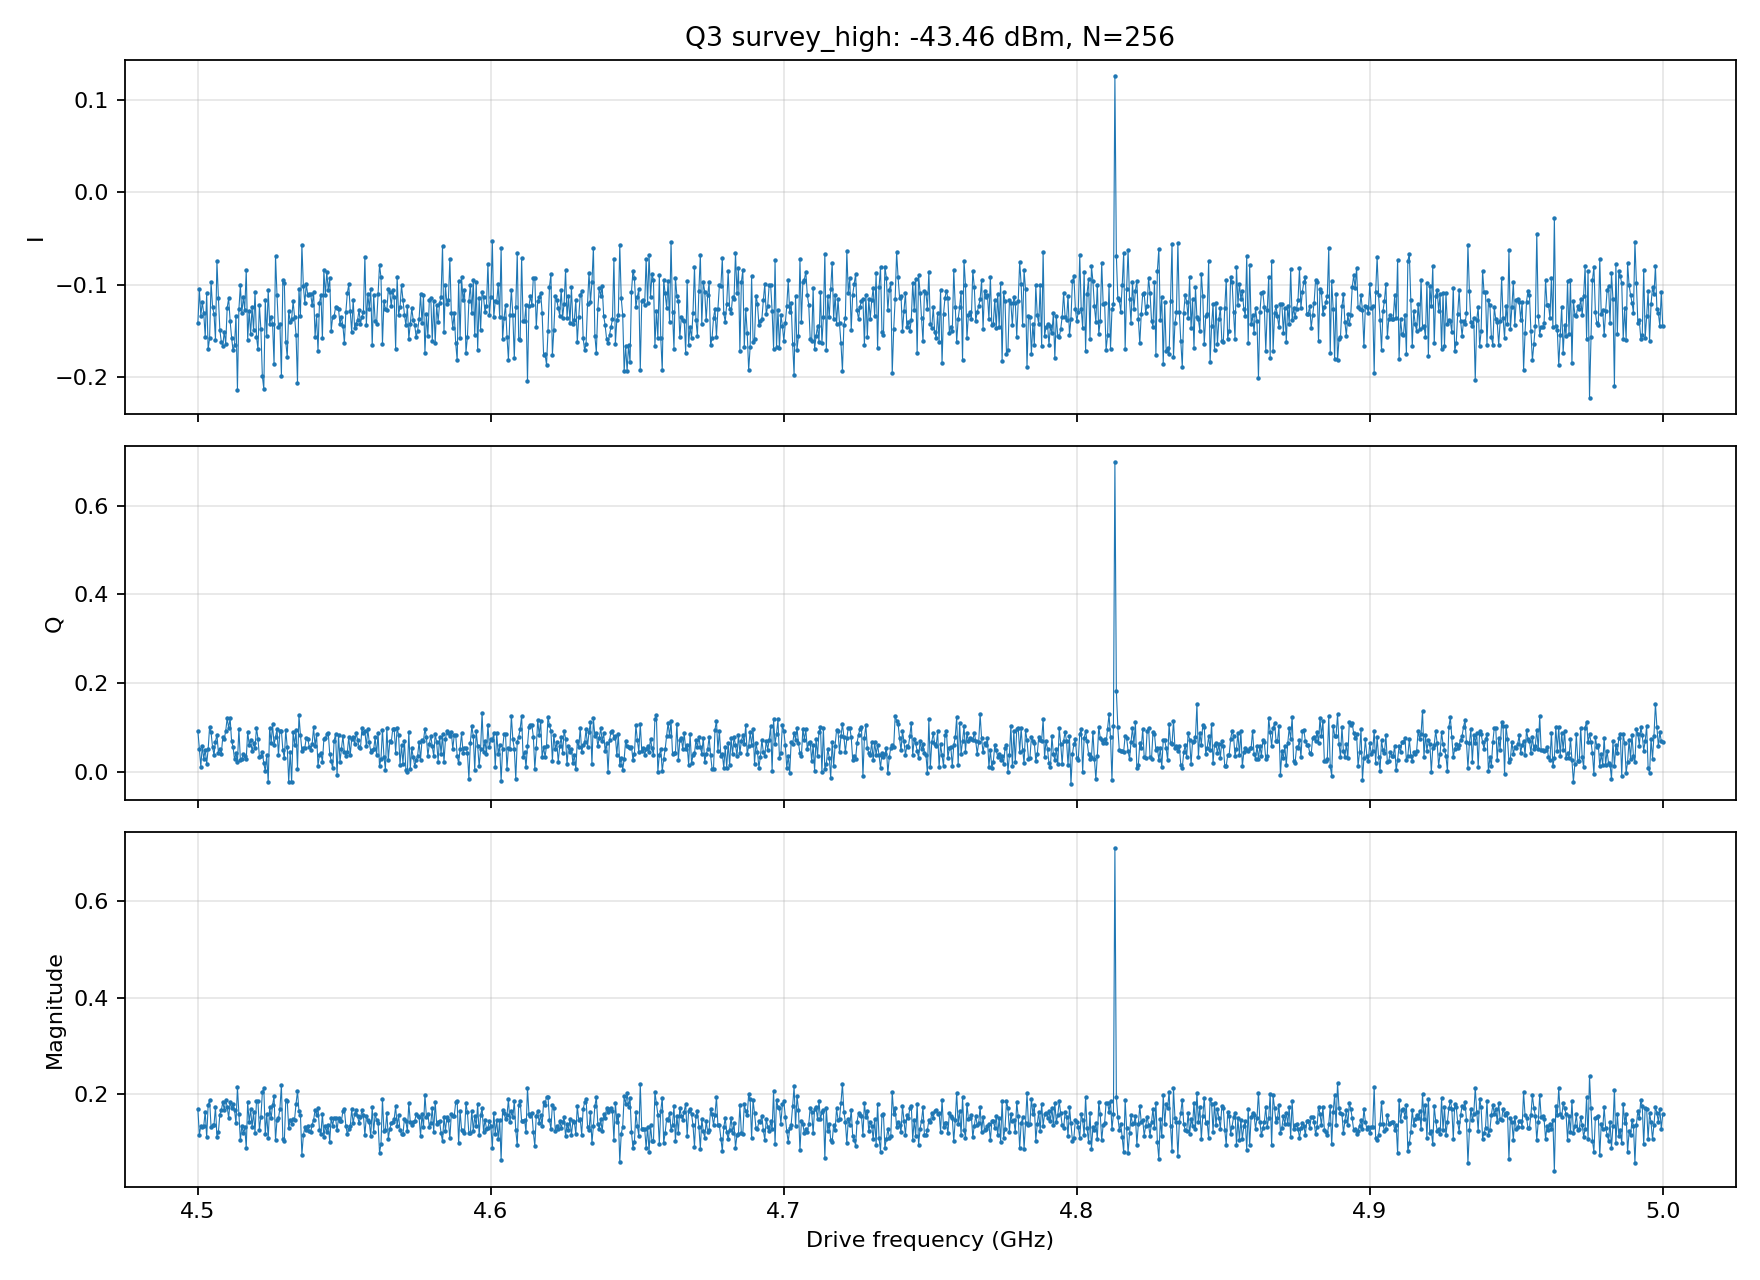

Data behind this chart, as committed beside it:
frequency_hz, I, Q
4.500000000000000000e+09, -1.413666667588842907e-01, 9.212060886966980111e-02
4.500500000000000000e+09, -1.047985385142226750e-01, 5.100383412538093963e-02
4.501000000000000000e+09, -1.338603608215822027e-01, 1.215348486445527211e-02
4.501500000000000000e+09, -1.190908423313144782e-01, 5.855153721667163275e-02
4.502000000000000000e+09, -1.313425430135278515e-01, 2.980106561156677103e-02
4.502500000000000000e+09, -1.563905530542691880e-01, 5.054352834715265808e-02
4.503000000000000000e+09, -1.093954458091062204e-01, 1.829225673973441935e-02
4.503500000000000000e+09, -1.702549503231901296e-01, 5.075804967636664278e-02
4.504000000000000000e+09, -1.579653485631106469e-01, 1.022234894786095832e-01
4.504500000000000000e+09, -9.740590052680761501e-02, 8.891528171646638501e-02
4.505000000000000000e+09, -1.242766356898424712e-01, 5.585336772175016062e-02
4.505500000000000000e+09, -1.314710642129293949e-01, 3.853120455094843910e-02
4.506000000000000000e+09, -1.596659338607933909e-01, 6.849316988567452635e-02
4.506500000000000000e+09, -7.495191567601876270e-02, 8.400639155388550661e-02
4.507000000000000000e+09, -1.140647043644234665e-01, 4.370098501881470449e-02
4.507500000000000000e+09, -1.494110357801221034e-01, 5.235648504456973801e-02
4.508000000000000000e+09, -1.619493140542775100e-01, 4.090129309533699353e-02
4.508500000000000000e+09, -1.659536334561239890e-01, 7.902134583354097908e-02
4.509000000000000000e+09, -1.510406295594515780e-01, 7.416282974591932586e-02
4.509500000000000000e+09, -1.643832838400846319e-01, 9.235573243367274643e-02
4.510000000000000000e+09, -1.251365732532128128e-01, 1.216656100692747738e-01
4.510500000000000000e+09, -1.148612540776358937e-01, 9.796579256044667117e-02
4.511000000000000000e+09, -1.392756316528315774e-01, 1.213897687363045402e-01
4.511500000000000000e+09, -1.573076201031333443e-01, 6.971895127449194429e-02
4.512000000000000000e+09, -1.712540945528005232e-01, 5.657861355477310922e-02
4.512500000000000000e+09, -1.658034217403566435e-01, 2.832743251749924446e-02
4.513000000000000000e+09, -1.335225708604080297e-01, 4.182147783565724058e-02
4.513500000000000000e+09, -2.135628200480697847e-01, 2.246828080386639379e-02
4.514000000000000000e+09, -1.266569446472367577e-01, 9.709082824511870713e-02
4.514500000000000000e+09, -1.008857275218581345e-01, 2.751008207179590770e-02
4.515000000000000000e+09, -1.310511477905839106e-01, 2.994787218408951138e-02
4.515500000000000000e+09, -1.137616537828551461e-01, 4.051710979718198269e-02
4.516000000000000000e+09, -1.270402556581980702e-01, 3.644207722380586600e-02
4.516500000000000000e+09, -8.442175164351885253e-02, 2.851285290201294870e-02
4.517000000000000000e+09, -1.597884281352165980e-01, 9.100683070231771477e-02
4.517500000000000000e+09, -1.283645925951558409e-01, 6.180155432099412177e-02
4.518000000000000000e+09, -1.537209975099324832e-01, 7.196732592989124599e-02
4.518500000000000000e+09, -1.243112631083621578e-01, 4.611078377707421988e-02
4.519000000000000000e+09, -1.494641248135854805e-01, 6.495383984967080526e-02
4.519500000000000000e+09, -1.079835610561073606e-01, 5.403823916357025636e-02
4.520000000000000000e+09, -1.565398017266991237e-01, 9.963383740485959317e-02
4.520500000000000000e+09, -1.693673442833040499e-01, 7.528378869450941258e-02
4.521000000000000000e+09, -1.225486983770813776e-01, 3.398010515169486850e-02
4.521500000000000000e+09, -1.482828569257708118e-01, 3.651839106909560845e-02
4.522000000000000000e+09, -1.989544397395177910e-01, 4.468514895861399466e-02
4.522500000000000000e+09, -2.129898826448461957e-01, 1.928770810605451302e-02
4.523000000000000000e+09, -1.170455769684063674e-01, 2.200920301240721910e-03
4.523500000000000000e+09, -1.557345977775203838e-01, 3.711422493102443931e-02
4.524000000000000000e+09, -1.063991202114153711e-01, -2.285613494297380685e-02
4.524500000000000000e+09, -1.424988297849060781e-01, 9.961961294390304922e-02
4.525000000000000000e+09, -1.349526152275541124e-01, 6.576719665580257890e-02
4.525500000000000000e+09, -1.428585963319209673e-01, 1.069034089978373597e-01
4.526000000000000000e+09, -1.862503217101761088e-01, 6.108859830327029172e-02
4.526500000000000000e+09, -6.899414910415728464e-02, 7.925806240030305871e-02
4.527000000000000000e+09, -1.111058617736470494e-01, 9.614217903974778268e-02
4.527500000000000000e+09, -1.457795818169198288e-01, 3.765234528944970405e-02
4.528000000000000000e+09, -1.425851563679474965e-01, 9.328668196921861833e-02
4.528500000000000000e+09, -1.986515564147338375e-01, 9.322124965206279867e-02
4.529000000000000000e+09, -9.544501634259192069e-02, 4.986713969563053711e-02
4.529500000000000000e+09, -9.791072981361007010e-02, 3.142526347312069729e-02
... 941 more rows
